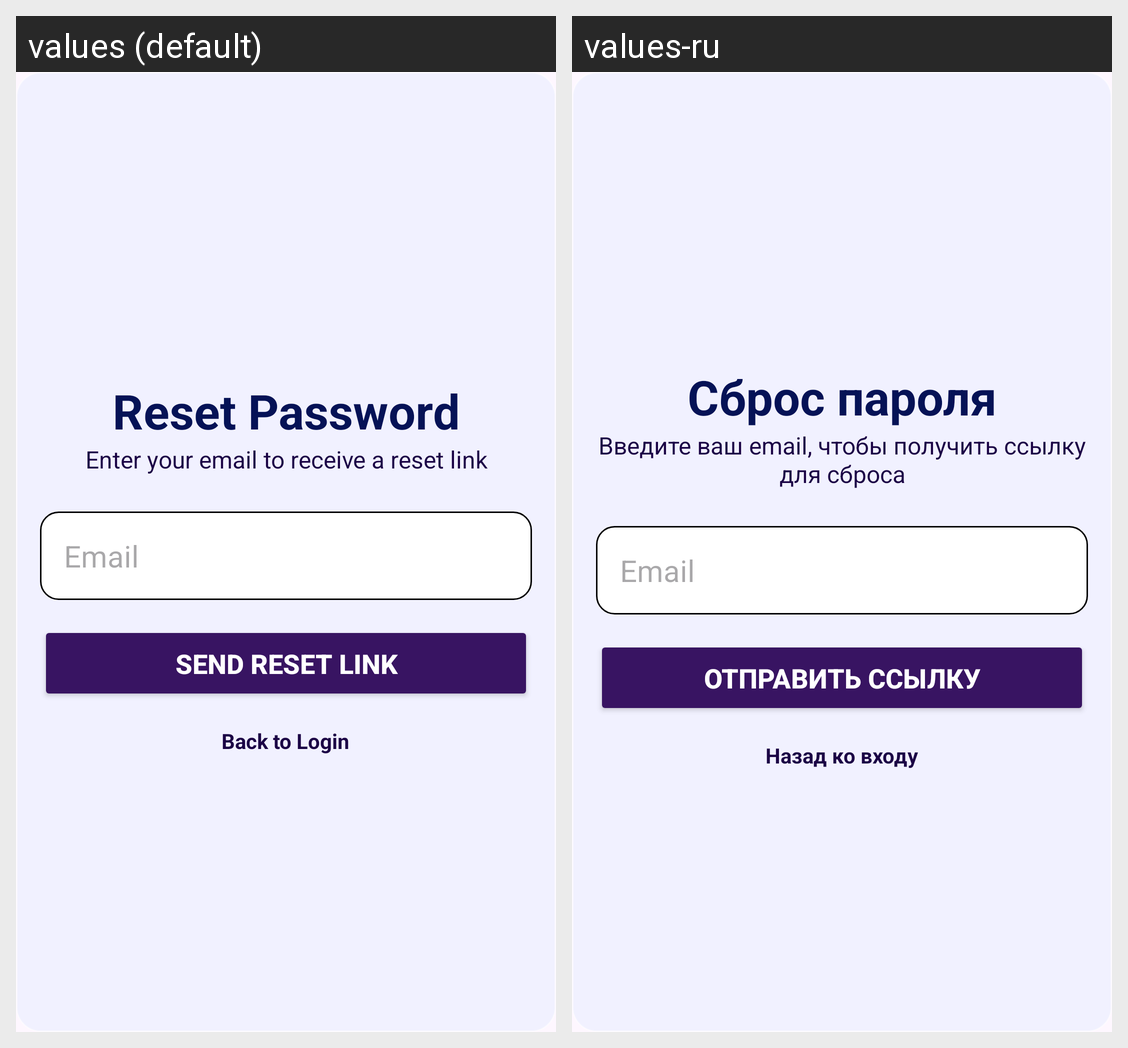

Strings drawn on this Android screen and how each of the app's shown locales translates them:
Android screen res/layout/activity_forgot_password.xml rendered under 2 locales, left to right: values (default), values-ru. Device: Nexus 5 (rendered at 1080×1920; each locale shown at half size, 540×960, under a caption strip naming it); theme Theme.Login.
Strings drawn on this screen, with the default value and each locale's value (text and hints the layout hard-codes, and strings that could not be matched under every locale, appear in the picture but are not listed):

reset_password_title
  values: Reset Password
  values-ru: Сброс пароля

reset_password_sub
  values: Enter your email to receive a reset link
  values-ru: Введите ваш email, чтобы получить ссылку для сброса

hint_email
  values: Email
  values-ru: Email

btn_send_reset
  values: Send Reset Link
  values-ru: Отправить ссылку

back_to_login
  values: Back to Login
  values-ru: Назад ко входу
